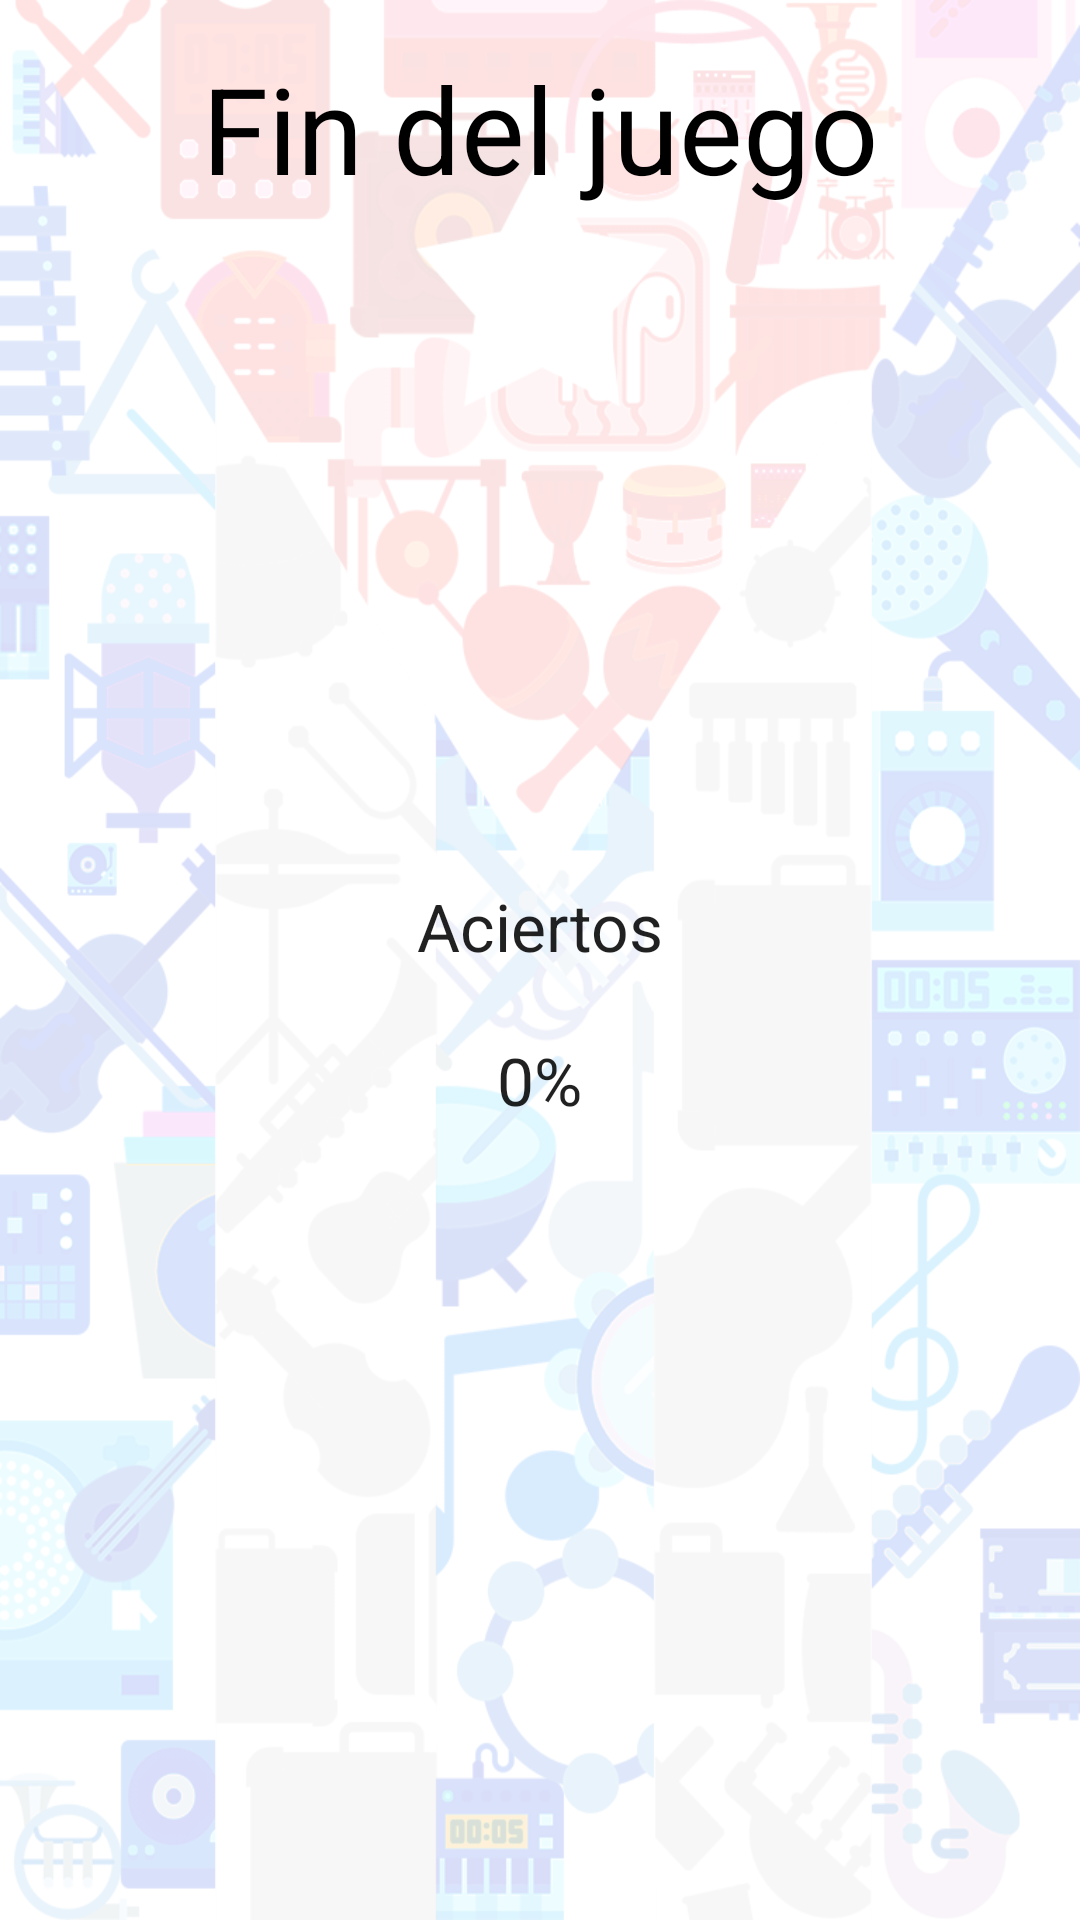

Layout XML and referenced resources for this Android screen:
<!-- AndroidManifest.xml: application theme AppTheme -->
<!-- res/layout/activity_score.xml -->
<?xml version="1.0" encoding="utf-8"?>
<RelativeLayout xmlns:android="http://schemas.android.com/apk/res/android"
    xmlns:tools="http://schemas.android.com/tools"
    android:layout_width="match_parent"
    android:layout_height="match_parent"
    android:paddingBottom="@dimen/activity_vertical_margin"
    android:paddingLeft="@dimen/activity_horizontal_margin"
    android:paddingRight="@dimen/activity_horizontal_margin"
    android:paddingTop="@dimen/activity_vertical_margin"
    android:background="@mipmap/background"
    tools:context=".view.ScoreActivity">

    <TextView
        android:layout_width="wrap_content"
        android:layout_height="wrap_content"
        android:id="@+id/gameOverTextView"
        android:layout_alignParentTop="true"
        android:layout_centerHorizontal="true"
        android:text="@string/game_over"
        style="@style/ResultText"
        android:textColor="#000"
        />
    <LinearLayout
        android:layout_width="match_parent"
        android:layout_height="wrap_content"
        android:orientation="vertical"
        android:layout_centerInParent="true"
        >
        <TextView
            android:layout_width="wrap_content"
            android:layout_height="wrap_content"
            android:textAppearance="?android:attr/textAppearanceLarge"
            android:text="@string/questions_correctly"
            android:id="@+id/correctlyTextView"
            android:layout_centerHorizontal="true"
            android:layout_marginTop="29dp"
            android:layout_gravity="center"
            />

        <TextView
            android:layout_width="wrap_content"
            android:layout_height="wrap_content"
            android:textAppearance="?android:attr/textAppearanceLarge"
            android:id="@+id/percentTextView"
            android:text="0%"
            android:layout_centerHorizontal="true"
            android:layout_marginTop="22dp"
            android:layout_gravity="center"
            />
    </LinearLayout>

    <LinearLayout
        android:layout_width="match_parent"
        android:layout_height="wrap_content"
        android:layout_alignParentBottom="true"
        android:layout_centerHorizontal="true"
        android:orientation="horizontal"
        android:alpha="0"
        android:visibility="invisible"
        android:id="@+id/buttonLayout"
        >
        <Button
            android:text="@string/main_menu"
            android:id="@+id/mainMenuButton"
            style="@style/ButtonMain"
            android:layout_weight="1"
            android:layout_marginRight="@dimen/activity_horizontal_margin"
            />

        <Button
            android:text="@string/new_game"
            android:id="@+id/newRoundButton"
            style="@style/ButtonMain"
            android:layout_weight="1"
            android:layout_marginLeft="@dimen/activity_horizontal_margin"
            />

    </LinearLayout>




</RelativeLayout>
<!-- resources referenced by this layout -->
<resources>
  <dimen name="activity_horizontal_margin">16dp</dimen>
  <dimen name="activity_vertical_margin">16dp</dimen>
  <!-- mipmap background: png bitmap (mipmap, 218389 bytes) -->
  <string name="game_over">Fin del juego</string>
  <string name="main_menu">Menú</string>
  <string name="new_game">¡Otra vez!</string>
  <string name="questions_correctly">Aciertos</string>
  <style name="ButtonMain" parent="Button">
          <item name="android:gravity">center</item>
          <item name="android:layout_height">@dimen/button_main_height</item>
          <item name="android:layout_width">@dimen/button_main_width</item>
          <item name="android:layout_gravity">center_horizontal</item>
          <item name="android:textSize">20sp</item>
      </style>
  <style name="ResultText">
          <item name="android:textSize">@dimen/result_size</item>
                  
          <item name="android:layout_centerHorizontal">true</item>
          <item name="android:gravity">center</item>
      </style>
  <style name="AppTheme" parent="Theme.AppCompat.Light.NoActionBar">
          
          <item name="colorPrimary">@color/colorPrimary</item>
          <item name="colorPrimaryDark">@color/colorPrimaryDark</item>
          <item name="colorAccent">@color/colorAccent</item>
      </style>
  <style name="Button">
          <item name="android:textColor">@android:color/white</item>
          <item name="android:textSize">12sp</item>
          <item name="android:layout_height">@dimen/button_height</item>
          <item name="android:layout_width">@dimen/button_width</item>
          <item name="android:background">@drawable/button</item>
          
          
          
          
          
      </style>
  <dimen name="button_main_height">70dp</dimen>
  <dimen name="button_main_width">250dp</dimen>
  <dimen name="result_size">40sp</dimen>
  <color name="colorPrimary">#f44336</color>
  <color name="colorPrimaryDark">#cc2d35</color>
  <color name="colorAccent">#ffffff</color>
  <dimen name="button_height">60dp</dimen>
  <dimen name="button_width">200dp</dimen>
  <!-- drawable button (drawable) -->
  <selector xmlns:android="http://schemas.android.com/apk/res/android">
      <item android:state_pressed="true">
          <layer-list>
              <item android:left="4dp" android:top="4dp">
                  <shape>
                      <solid android:color="@color/btnPressed" />
                      <corners android:radius="10dp"/>
                  </shape>
              </item>
          </layer-list>
      </item>
      <item>
          <layer-list>
              
              <item android:left="4dp" android:top="4dp">
                  <shape>
                      <solid android:color="@color/colorShadow" />
                      <corners android:radius="10dp"/>
                  </shape>
              </item>
              
              <item android:bottom="4dp" android:right="4dp">
                  <shape>
                      <solid android:color="@color/btnNormal" />
                      <corners android:radius="10dp"/>
                  </shape>
              </item>
          </layer-list>
      </item>
  </selector>
  <color name="btnPressed">#3f51b5</color>
  <color name="colorShadow">#1e000000</color>
  <color name="btnNormal">#5c6bc0</color>
</resources>
